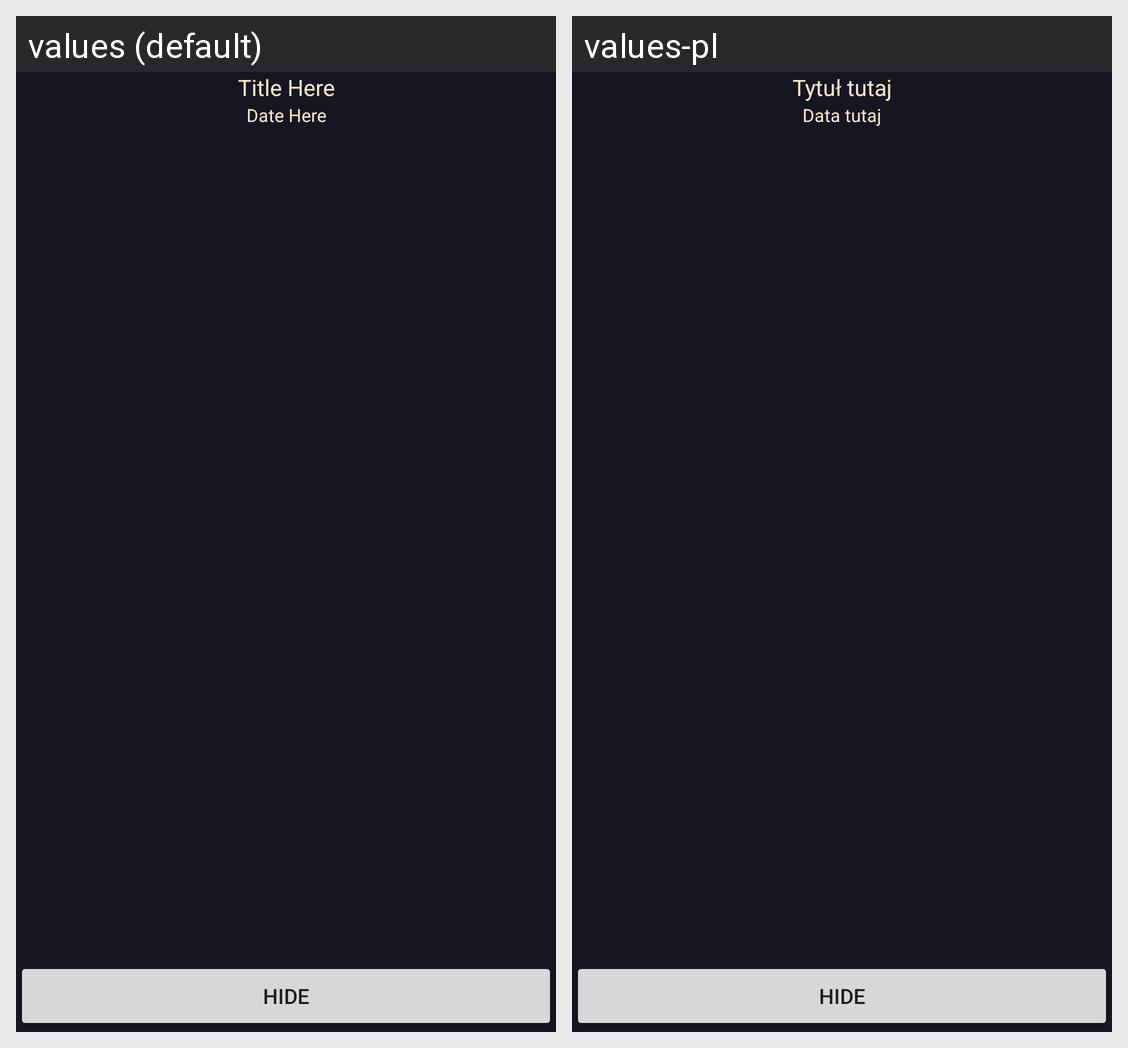

The Android screen above is rendered under two locales of the same app. Produce the string resources it draws, with the default and per-locale values.
Android screen res/layout/fragment_details.xml rendered under 2 locales, left to right: values (default), values-pl. Device: Nexus 5 (rendered at 1080×1920; each locale shown at half size, 540×960, under a caption strip naming it); theme Theme.NASAIotD.
Strings drawn on this screen, with the default value and each locale's value (text and hints the layout hard-codes, and strings that could not be matched under every locale, appear in the picture but are not listed):

titleHereText
  values: Title Here
  values-pl: Tytuł tutaj

dateHereText
  values: Date Here
  values-pl: Data tutaj
